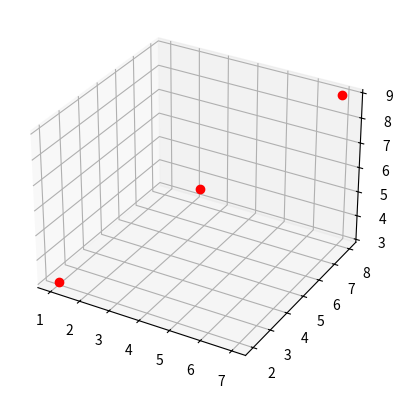

Write Python code to recreate this figure.
from mpl_toolkits.mplot3d import Axes3D
from mpl_toolkits.mplot3d import proj3d

import numpy as np
import matplotlib.pyplot as plt
import matplotlib
import pylab


def plot_3d_vectors(vectors, labels=None, output_file_path=None, show_figure=False):
    if labels is not None:
        _plot_3d_vectors_with_labels(vectors, labels, output_file_path, show_figure)
        return
    matrix = np.array(vectors)
    fig = plt.figure()
    axes3d = fig.add_subplot(111, projection='3d')
    print("Matrix:")
    print(matrix)
    axes3d.plot(matrix[:, 0], matrix[:, 1], matrix[:, 2], 'ro')
    if output_file_path is not None:
        plt.savefig(fname=output_file_path)
    if show_figure:
        plt.show()

def _plot_3d_vectors_with_labels(vectors, labels, output_file_path, show_figure):
    matrix = np.array(vectors)
    fig = pylab.figure()
    ax = fig.add_subplot(111, projection = '3d')
    sc = ax.scatter(matrix[:, 0], matrix[:, 1], matrix[:, 2])
    # now try to get the display coordinates of the first point

    x2, y2, _ = proj3d.proj_transform(1, 1, 1, ax.get_proj())

    label = pylab.annotate(
        "this", 
        xy = (x2, y2), xytext = (-20, 20),
        textcoords = 'offset points', ha = 'right', va = 'bottom',
        bbox = dict(boxstyle = 'round,pad=0.5', fc = 'yellow', alpha = 0.5),
        arrowprops = dict(arrowstyle = '->', connectionstyle = 'arc3,rad=0'))

    def update_position(e):
        x2, y2, _ = proj3d.proj_transform(1, 1, 1, ax.get_proj())
        label.xy = x2,y2
        label.update_positions(fig.canvas.renderer)
        fig.canvas.draw()
    fig.canvas.mpl_connect('button_release_event', update_position)
    pylab.show()

if __name__ == '__main__':
    plot_3d_vectors(
        [np.array([1, 2, 3]), np.array([4, 5, 6]), np.array([7, 8, 9])], 
        output_file_path="test-file-for-plot-3d-vectors.png",
        show_figure=True)

"""
import pylab
from mpl_toolkits.mplot3d import Axes3D
from mpl_toolkits.mplot3d import proj3d
fig = pylab.figure()
ax = fig.add_subplot(111, projection = '3d')
x = y = z = [1, 2, 3]
sc = ax.scatter(x,y,z)
# now try to get the display coordinates of the first point

x2, y2, _ = proj3d.proj_transform(1,1,1, ax.get_proj())

label = pylab.annotate(
    "this", 
    xy = (x2, y2), xytext = (-20, 20),
    textcoords = 'offset points', ha = 'right', va = 'bottom',
    bbox = dict(boxstyle = 'round,pad=0.5', fc = 'yellow', alpha = 0.5),
    arrowprops = dict(arrowstyle = '->', connectionstyle = 'arc3,rad=0'))

def update_position(e):
    x2, y2, _ = proj3d.proj_transform(1,1,1, ax.get_proj())
    label.xy = x2,y2
    label.update_positions(fig.canvas.renderer)
    fig.canvas.draw()
fig.canvas.mpl_connect('button_release_event', update_position)
pylab.show()
"""
